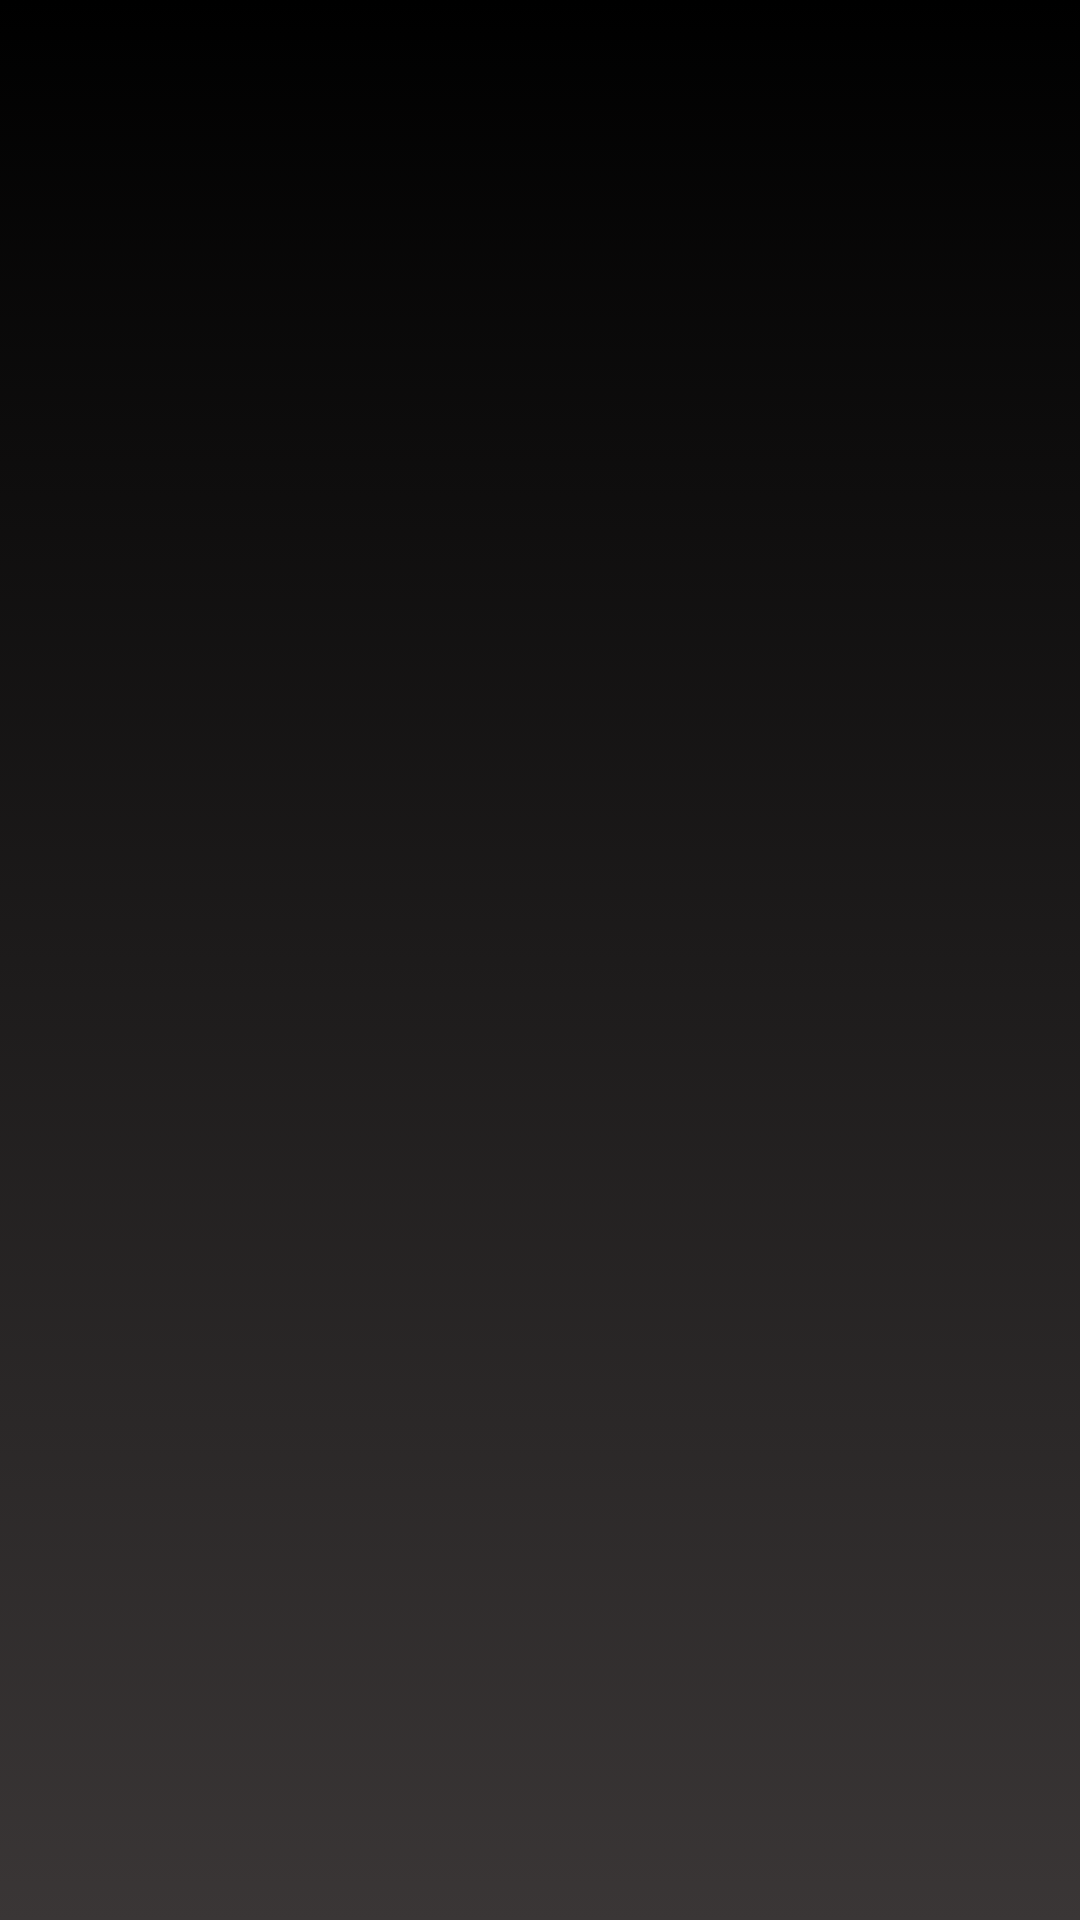

Android layout source for this screen:
<!-- AndroidManifest.xml: application theme Theme.MobileCWK02 -->
<!-- res/layout/activity_edit_movie.xml -->
<?xml version="1.0" encoding="utf-8"?>
<androidx.constraintlayout.widget.ConstraintLayout xmlns:android="http://schemas.android.com/apk/res/android"
    xmlns:app="http://schemas.android.com/apk/res-auto"
    xmlns:tools="http://schemas.android.com/tools"
    android:layout_width="match_parent"
    android:layout_height="match_parent"
    android:background="@drawable/ic_background_template"
    tools:context=".EditMovie">











    <ListView
        android:id="@+id/editable_movies_listView"
        android:layout_width="match_parent"
        android:layout_height="match_parent"
        android:layout_weight="1"

        android:divider="@android:color/transparent"
        android:dividerHeight="10.0sp"
        android:padding="20dp"
        app:layout_constraintBottom_toTopOf="@+id/updateFav_button2"
        app:layout_constraintEnd_toEndOf="parent"
        app:layout_constraintHorizontal_bias="1.0"
        app:layout_constraintStart_toStartOf="parent"
        app:layout_constraintTop_toTopOf="parent"
        app:layout_constraintVertical_bias="0.333" />

    <Button
        android:id="@+id/updateFav_button2"
        android:layout_width="753dp"
        android:layout_height="80dp"
        android:text="@string/save"
        android:textSize="18sp"
        app:backgroundTint="#FFAB40"
        app:layout_constraintBottom_toBottomOf="parent"
        app:layout_constraintLeft_toLeftOf="parent"
        app:layout_constraintRight_toRightOf="parent"
        app:layout_constraintTop_toBottomOf="@+id/editable_movies_listView" />



</androidx.constraintlayout.widget.ConstraintLayout>
<!-- resources referenced by this layout -->
<resources>
  <!-- drawable ic_background_template (drawable) -->
  <?xml version="1.0" encoding="utf-8"?>
  <selector xmlns:android="http://schemas.android.com/apk/res/android">
      <item>
          <shape>
              <gradient
                  android:angle="90"
                  android:startColor="#3A3636"
                  android:endColor="#000000"
                  android:type="linear" />
          </shape>
      </item>
  </selector>
  <string name="save">Save</string>
  <style name="Theme.MobileCWK02" parent="Theme.MaterialComponents.DayNight.DarkActionBar">
          
          <item name="colorPrimary">#CF1515</item>
          <item name="colorPrimaryVariant">@color/duskYellow</item>
          <item name="colorOnPrimary">@color/white</item>
          
          <item name="colorSecondary">@color/teal_200</item>
          <item name="colorSecondaryVariant">@color/teal_700</item>
          <item name="colorOnSecondary">@color/black</item>
          
          <item name="android:statusBarColor" tools:targetApi="l">?attr/colorPrimaryVariant</item>
          
  
  
      </style>
  <color name="duskYellow">#FFD740</color>
  <color name="white">#FFFFFFFF</color>
  <color name="teal_200">#FF03DAC5</color>
  <color name="teal_700">#FF018786</color>
  <color name="black">#FF000000</color>
</resources>
